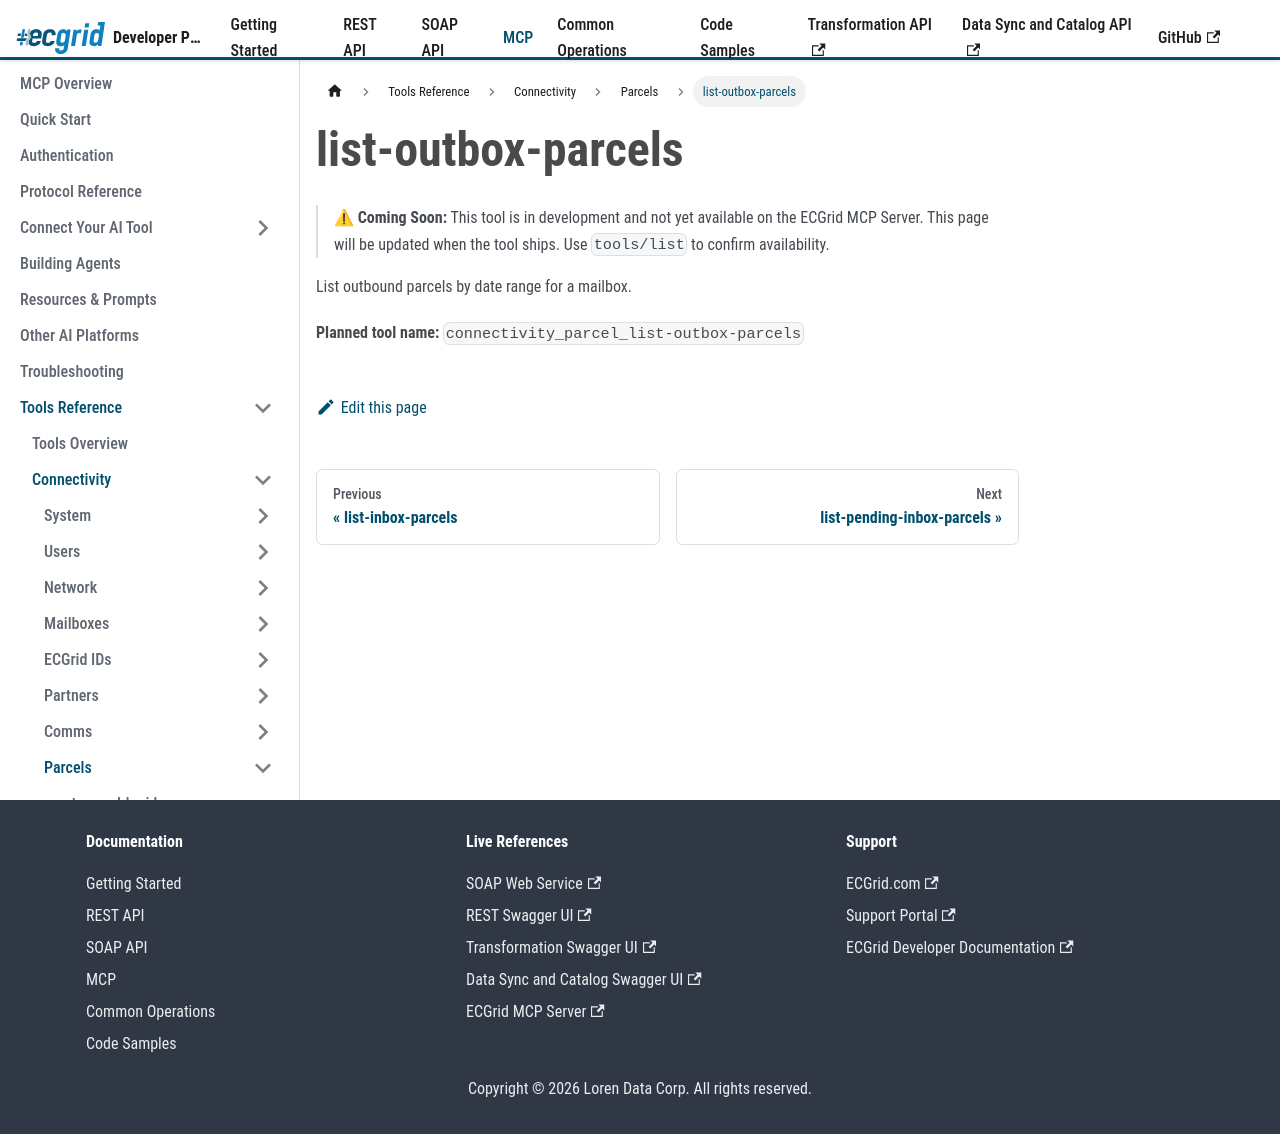

repository: LorenData/ecgrid-developer-documentation · page: docs/mcp/tools/connectivity/parcels/list-outbox-parcels.html · generator: docusaurus

---
title: list-outbox-parcels
---

{/*
AI Attribution — Loren Data AI Use Policy §8.2
Tool: Claude Code (Anthropic)
2026-07-06: list-outbox-parcels stub - Greg Kolinski
*/}

# list-outbox-parcels

> ⚠ **Coming Soon:** This tool is in development and not yet available on the ECGrid MCP Server. This page will be updated when the tool ships. Use `tools/list` to confirm availability.

List outbound parcels by date range for a mailbox.

**Planned tool name:** `connectivity_parcel_list-outbox-parcels`
